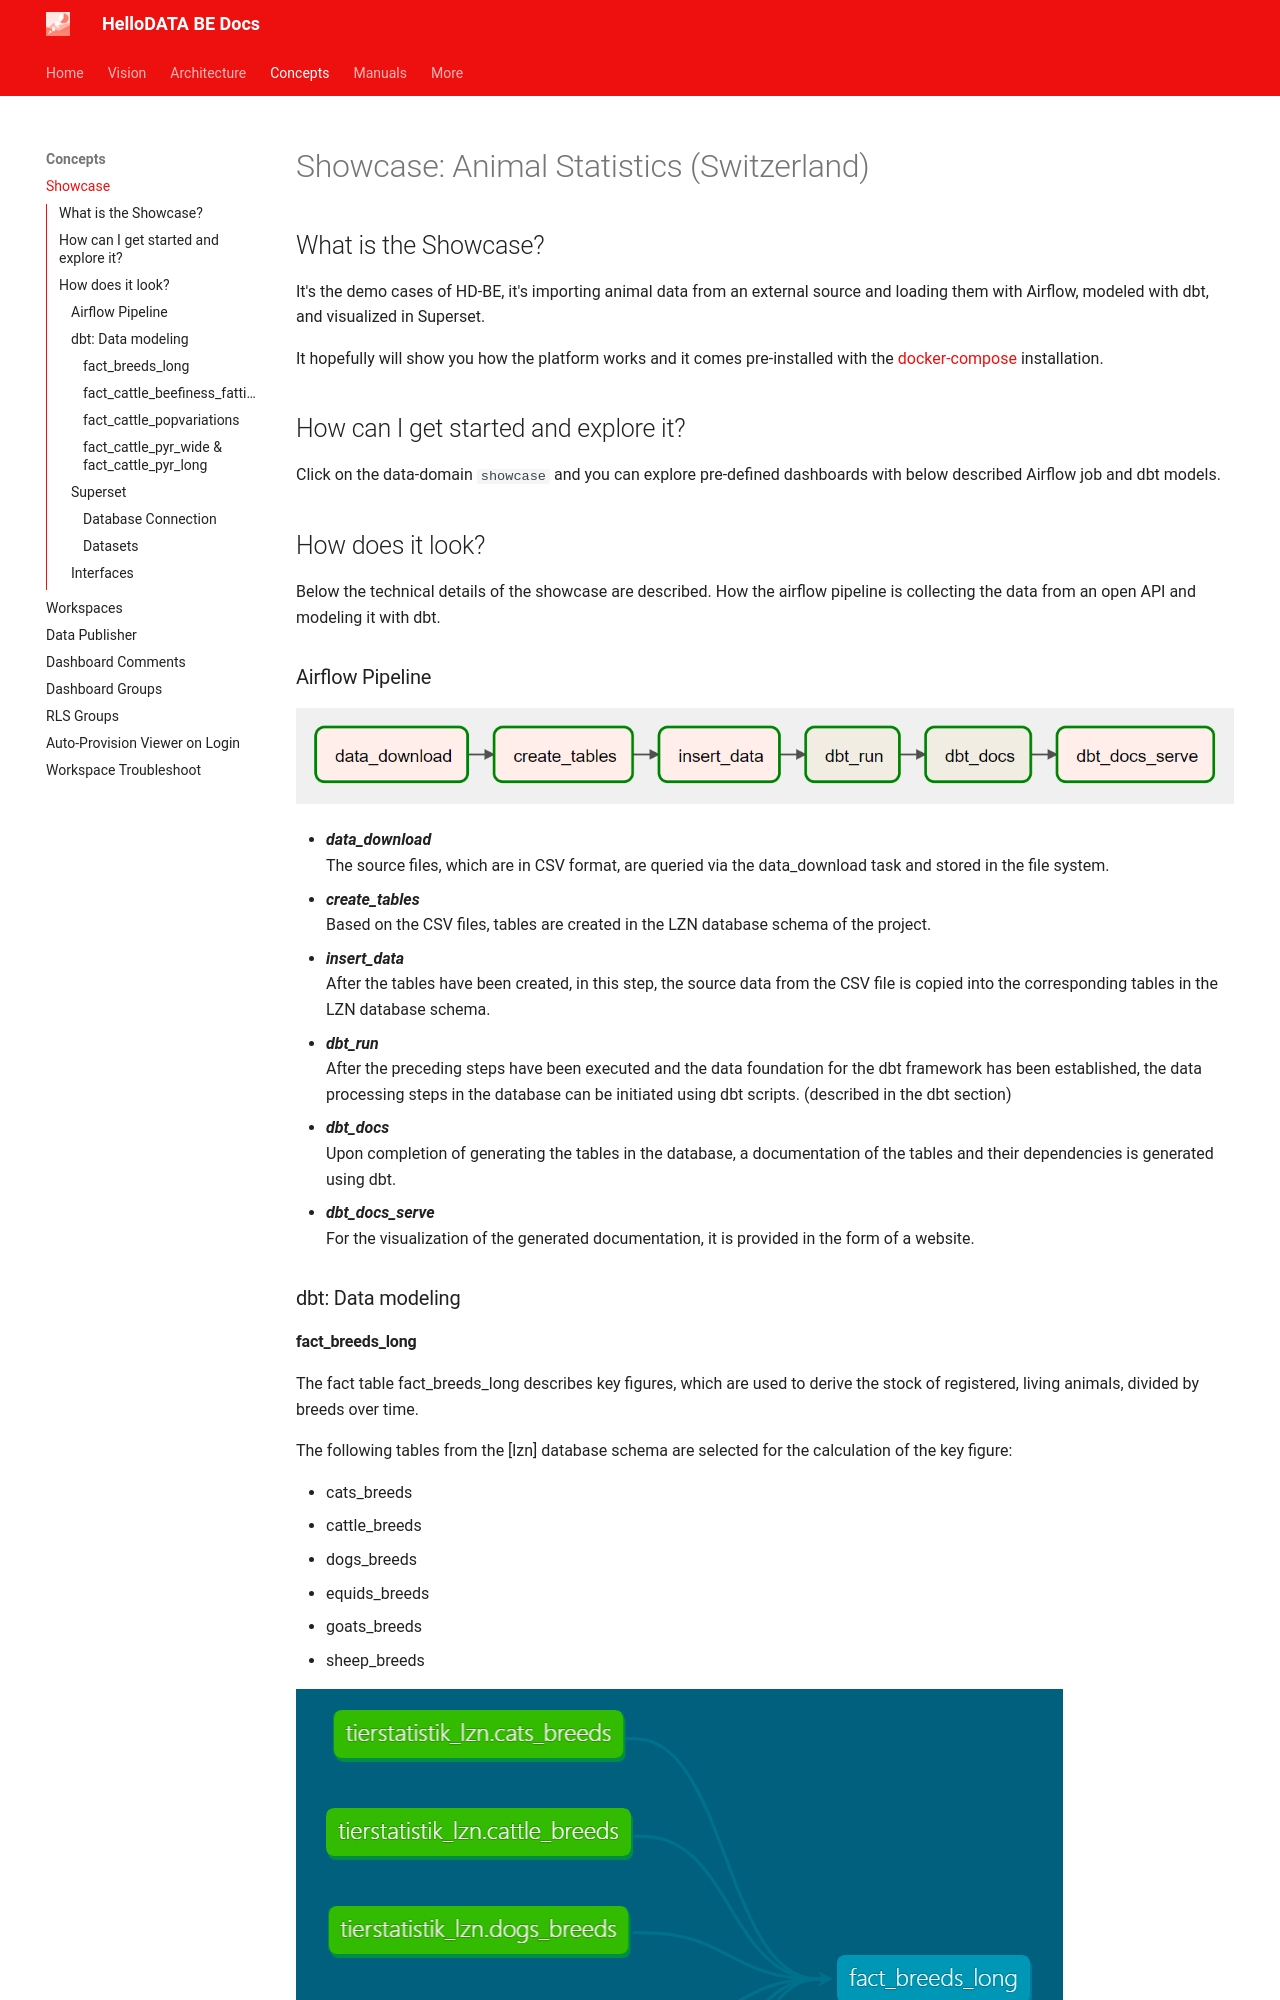

repository: kanton-bern/hellodata-be · page: concepts/showcase/index.html · generator: mkdocs

# Showcase: Animal Statistics (Switzerland)

## What is the Showcase?

It's the demo cases of HD-BE, it's importing animal data from an external source and loading them with Airflow, modeled with dbt, and visualized in Superset.

It hopefully will show you how the platform works and it comes pre-installed with the [docker-compose](https://github.com/kanton-bern/hellodata-be/tree/develop/hello-data-deployment/docker-compose) installation.

## How can I get started and explore it?

Click on the data-domain `showcase` and you can explore pre-defined dashboards with below described Airflow job and dbt models.

## How does it look?

Below the technical details of the showcase are described. How the airflow pipeline is collecting the data from an open API and modeling it with dbt.

### Airflow Pipeline

![](../images/Pasted%20image%2020231130144045.png)

- _**data_download**_  
  The source files, which are in CSV format, are queried via the data_download task and stored in the file system.
- _**create_tables**_  
  Based on the CSV files, tables are created in the LZN database schema of the project.
- _**insert_data**_  
  After the tables have been created, in this step, the source data from the CSV file is copied into the corresponding tables in the LZN database schema.
- _**dbt_run**_  
  After the preceding steps have been executed and the data foundation for the dbt framework has been established, the data processing steps in the database can be initiated using
  dbt scripts. (described in the dbt section)
- _**dbt_docs**_  
  Upon completion of generating the tables in the database, a documentation of the tables and their dependencies is generated using dbt.
- _**dbt_docs_serve**_  
  For the visualization of the generated documentation, it is provided in the form of a website.

### dbt: Data modeling

#### fact_breeds_long 

The fact table fact_breeds_long describes key figures, which are used to derive the stock of registered, living animals, divided by breeds over time.

The following tables from the [lzn] database schema are selected for the calculation of the key figure:

- cats_breeds
- cattle_breeds
- dogs_breeds
- equids_breeds
- goats_breeds
- sheep_breeds

![](../images/Pasted%20image%2020231130144109.png)
